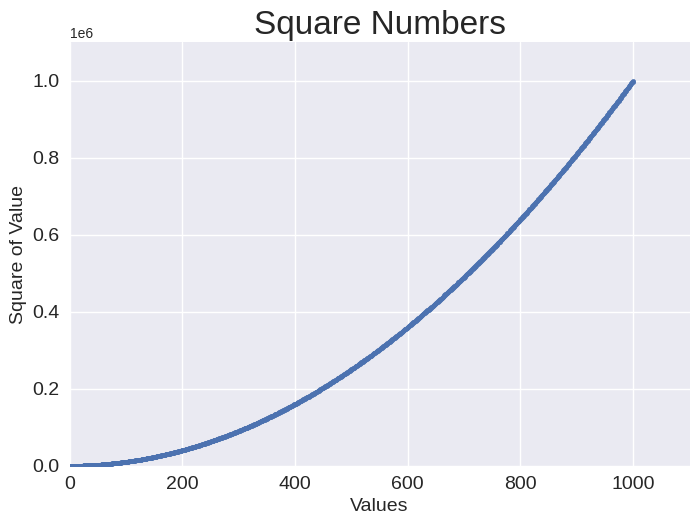

The script that saved this image:
import matplotlib.pyplot as plt

# input_values = [1, 2, 3, 4, 5]
# squares = [1, 4, 9, 16, 25]

input_values = range(1, 1001)
squares = [x**2 for x in input_values]

# Using the inbuilt styles
plt.style.use('seaborn-v0_8')

fig, ax = plt.subplots()
ax.scatter(input_values, squares, s=10)

# Set chart title and label axes. 
ax.set_title("Square Numbers", fontsize=24)
ax.set_xlabel("Values", fontsize=14)
ax.set_ylabel("Square of Value", fontsize=14)

# Set the range for each axis. 
ax.axis([0, 1100, 0, 1_100_100])

# Set size of tick labels. 
ax.tick_params(labelsize=14)

plt.show()
